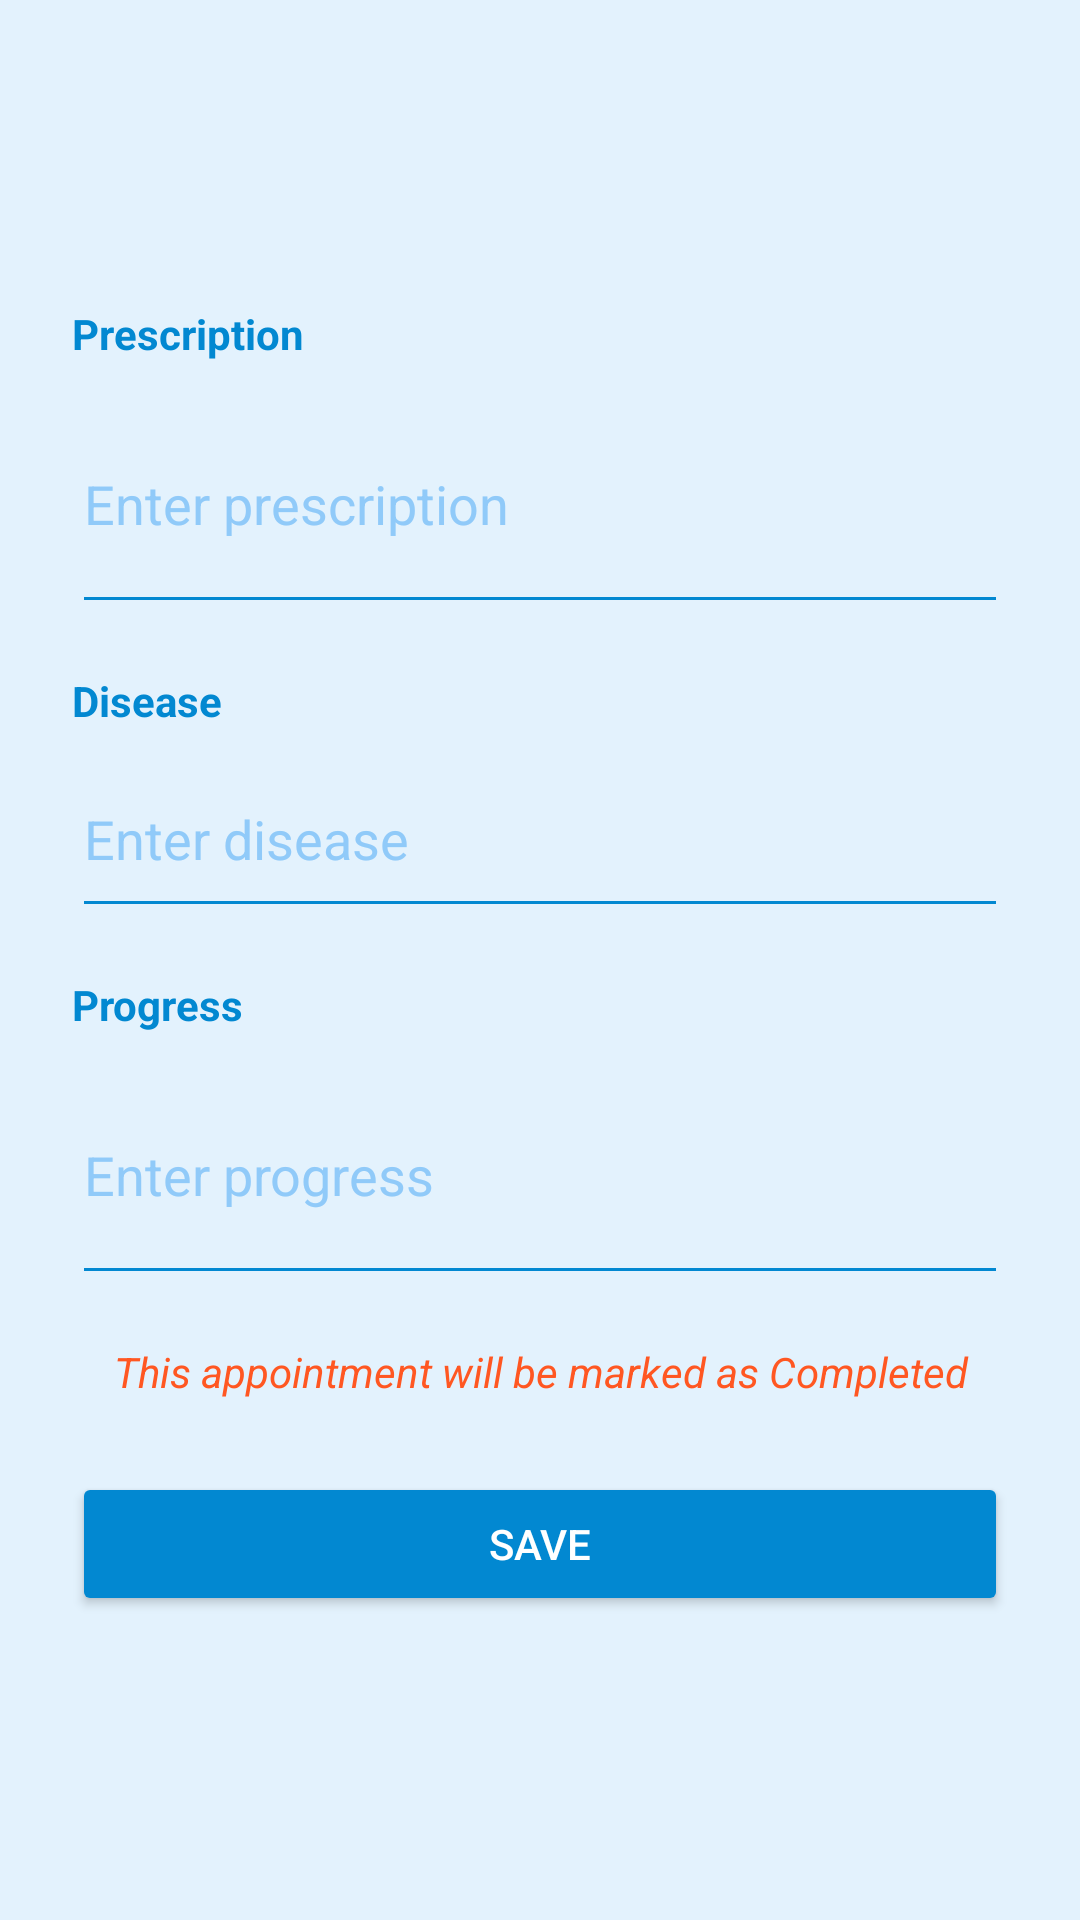

Reconstruct the res/layout file that produces this screen, plus the resources it refers to.
<!-- AndroidManifest.xml: application theme Theme.MedicalApp -->
<!-- res/layout/activity_history_update.xml -->
<?xml version="1.0" encoding="utf-8"?>
<androidx.constraintlayout.widget.ConstraintLayout
    xmlns:android="http://schemas.android.com/apk/res/android"
    xmlns:app="http://schemas.android.com/apk/res-auto"
    android:layout_width="match_parent"
    android:layout_height="match_parent"
    android:background="#E3F2FD"
    android:padding="24dp">

    <ScrollView
        android:id="@+id/scrollView"
        android:layout_width="0dp"
        android:layout_height="wrap_content"
        android:fillViewport="true"
        app:layout_constraintWidth_max="600dp"
        app:layout_constraintTop_toTopOf="parent"
        app:layout_constraintBottom_toBottomOf="parent"
        app:layout_constraintStart_toStartOf="parent"
        app:layout_constraintEnd_toEndOf="parent"
        app:layout_constraintVertical_bias="0.5"
        app:layout_constraintHorizontal_bias="0.5">

        <LinearLayout
            android:orientation="vertical"
            android:layout_width="match_parent"
            android:layout_height="wrap_content">

            <TextView
                android:layout_width="wrap_content"
                android:layout_height="wrap_content"
                android:text="Prescription"
                android:textStyle="bold"
                android:textColor="#0288D1"
                android:layout_marginBottom="4dp"/>

            <EditText
                android:id="@+id/etPrescription"
                android:layout_width="match_parent"
                android:layout_height="wrap_content"
                android:minLines="3"
                android:inputType="textMultiLine"
                android:hint="Enter prescription"
                android:textColor="#0288D1"
                android:textColorHint="#90CAF9"
                android:backgroundTint="#0288D1"/>

            <TextView
                android:layout_width="wrap_content"
                android:layout_height="wrap_content"
                android:text="Disease"
                android:textStyle="bold"
                android:textColor="#0288D1"
                android:layout_marginTop="16dp"
                android:layout_marginBottom="4dp"/>

            <EditText
                android:id="@+id/etDisease"
                android:layout_width="match_parent"
                android:layout_height="wrap_content"
                android:minLines="2"
                android:inputType="textMultiLine"
                android:hint="Enter disease"
                android:textColor="#0288D1"
                android:textColorHint="#90CAF9"
                android:backgroundTint="#0288D1"/>

            <TextView
                android:layout_width="wrap_content"
                android:layout_height="wrap_content"
                android:text="Progress"
                android:textStyle="bold"
                android:textColor="#0288D1"
                android:layout_marginTop="16dp"
                android:layout_marginBottom="4dp"/>

            <EditText
                android:id="@+id/etProgress"
                android:layout_width="match_parent"
                android:layout_height="wrap_content"
                android:minLines="3"
                android:inputType="textMultiLine"
                android:hint="Enter progress"
                android:textColor="#0288D1"
                android:textColorHint="#90CAF9"
                android:backgroundTint="#0288D1"/>

            
            <TextView
                android:layout_width="match_parent"
                android:layout_height="wrap_content"
                android:text="This appointment will be marked as Completed"
                android:textColor="#FF5722"
                android:textStyle="italic"
                android:gravity="center"
                android:layout_marginTop="16dp"/>

            <Button
                android:id="@+id/btnSaveHistory"
                android:layout_width="match_parent"
                android:layout_height="wrap_content"
                android:text="Save"
                android:textColor="#FFFFFF"
                android:backgroundTint="#0288D1"
                android:layout_marginTop="24dp"/>
        </LinearLayout>

    </ScrollView>

</androidx.constraintlayout.widget.ConstraintLayout>
<!-- resources referenced by this layout -->
<resources>
  <style name="Theme.MedicalApp" parent="Base.Theme.MedicalApp" />
  <style name="Base.Theme.MedicalApp" parent="Theme.Material3.DayNight.NoActionBar">
          <item name="android:statusBarColor">@android:color/black</item>
  
      </style>
</resources>
